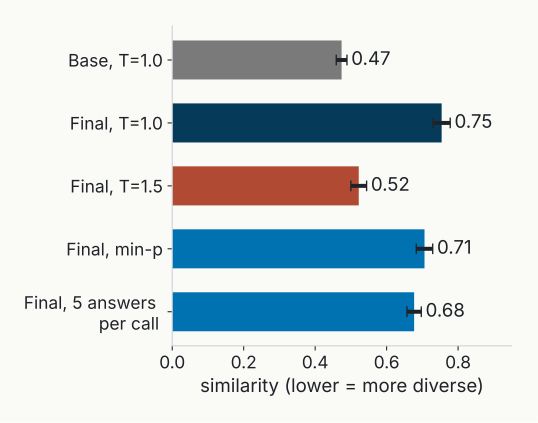

Values plotted in this chart, from the file beside it:
setting, sim_64w, ci_95, avg_words, capped_pct
Base T=1.0, 0.474, 0.015, 209.8, 30.1
Final T=1.0, 0.754, 0.024, 172.5, 0.0
Final T=1.5, 0.522, 0.022, 761, 44.6
Final min-p, 0.706, 0.023, 200, 0.0
Final list x5, 0.677, 0.02, 59.01, 0.2
